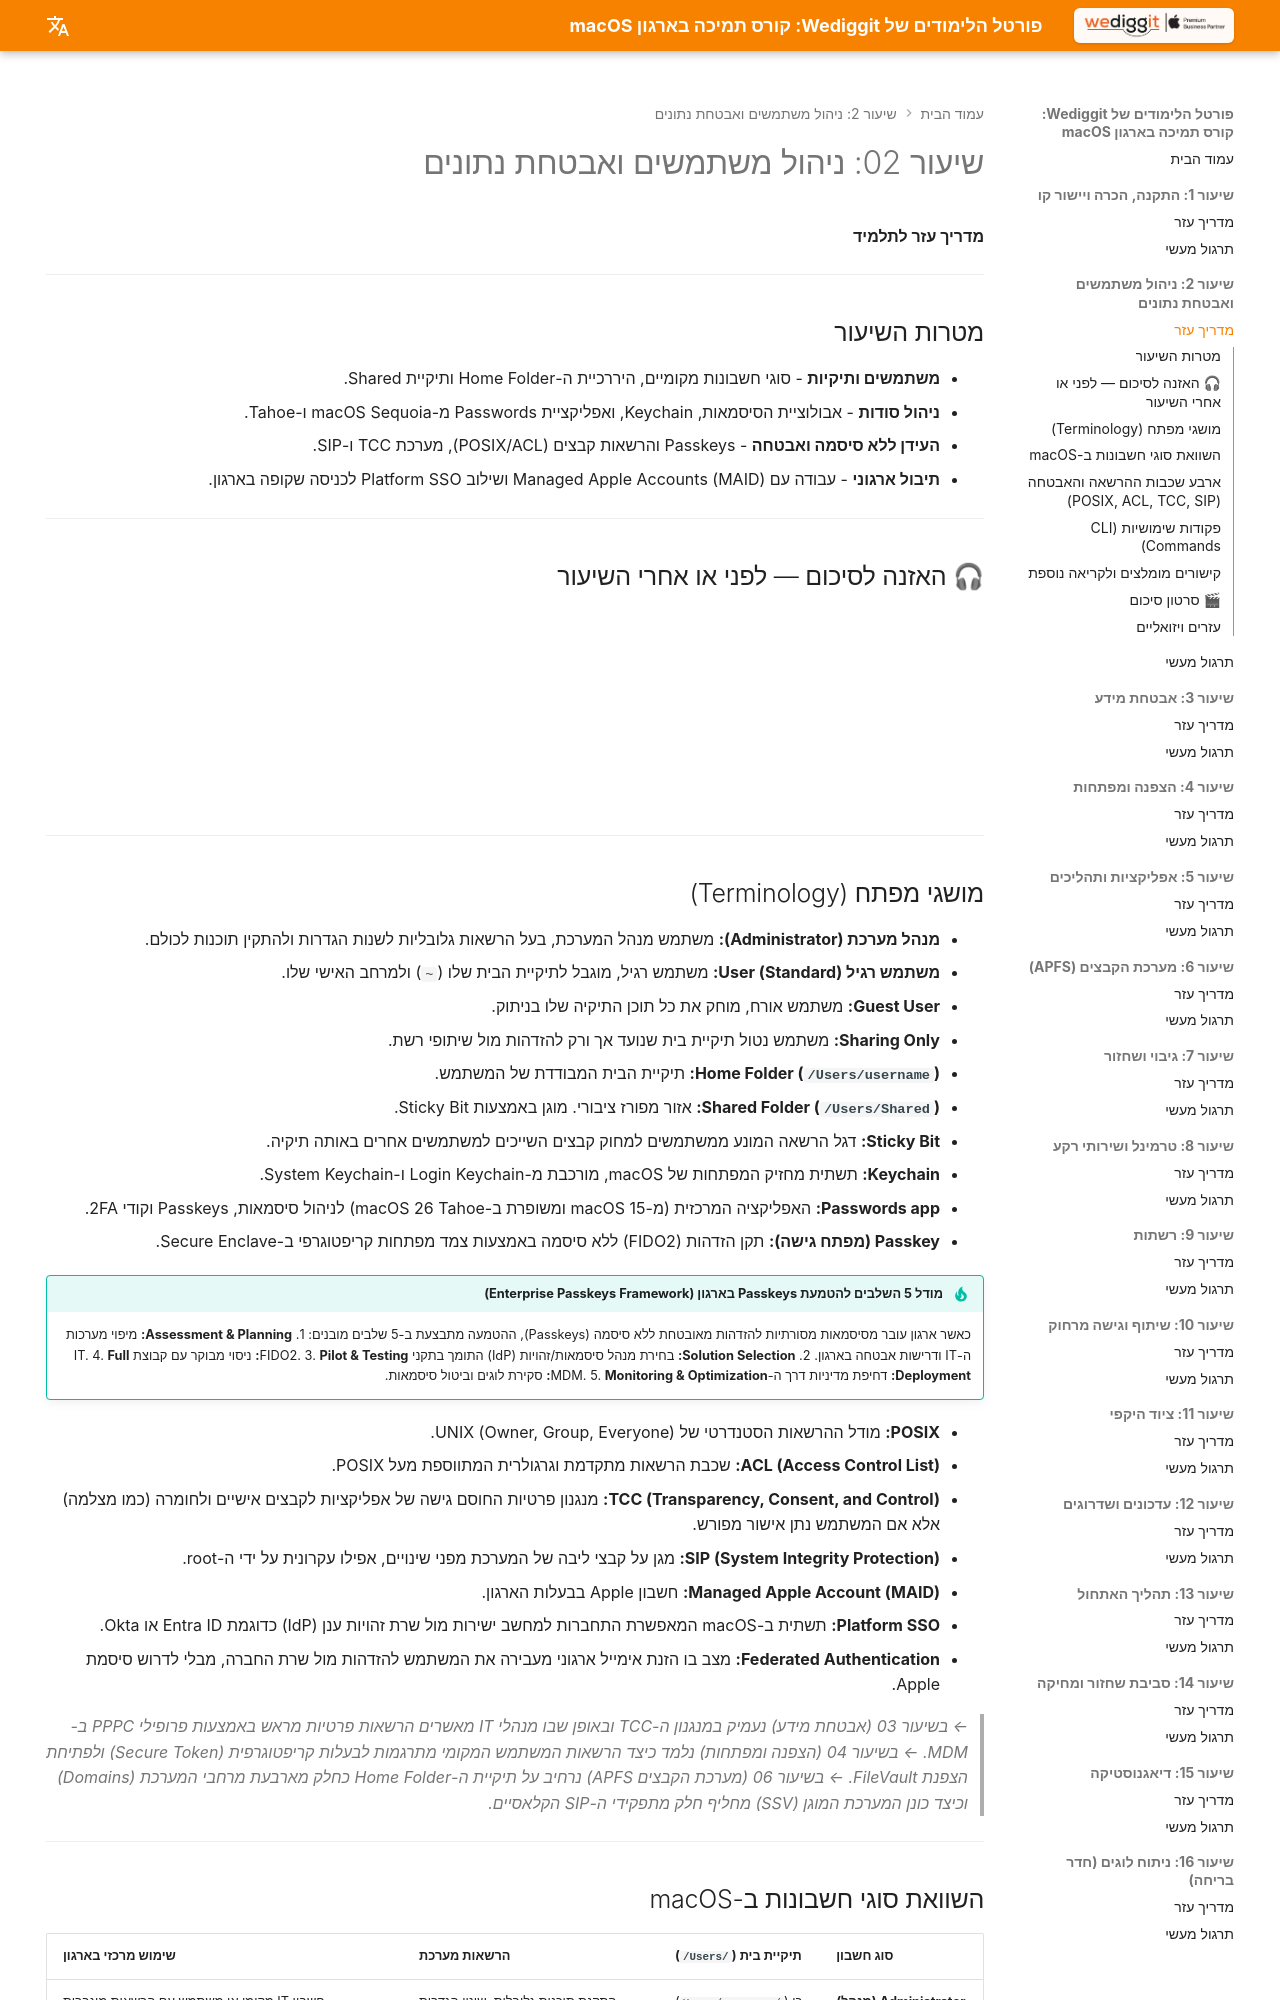

repository: omerninyo/macOS-Support-Essentials-Portal · page: Lesson_02/Learning_Guide/index.html · generator: mkdocs

# שיעור 02: ניהול משתמשים ואבטחת נתונים
**מדריך עזר לתלמיד**

---

## מטרות השיעור

* **משתמשים ותיקיות** - סוגי חשבונות מקומיים, היררכיית ה-Home Folder ותיקיית Shared.
* **ניהול סודות** - אבולוציית הסיסמאות, Keychain, ואפליקציית Passwords מ-macOS Sequoia ו-Tahoe.
* **העידן ללא סיסמה ואבטחה** - Passkeys והרשאות קבצים (POSIX/ACL), מערכת TCC ו-SIP.
* **תיבול ארגוני** - עבודה עם Managed Apple Accounts (MAID) ושילוב Platform SSO לכניסה שקופה בארגון.

---

## 🎧 האזנה לסיכום — לפני או אחרי השיעור

<!-- פודקאסט NotebookLM מתוך Captivate -->
<div style="width: 100%; height: 200px; margin-bottom: 20px; border-radius: 6px; overflow: hidden;"><iframe style="width: 100%; height: 200px;" frameborder="no" scrolling="no" allow="clipboard-write" seamless src="https://player.captivate.fm/episode/4a1fe7a9-1ab4-4499-aada-0e9c8b5d8aec/"></iframe></div>

---
